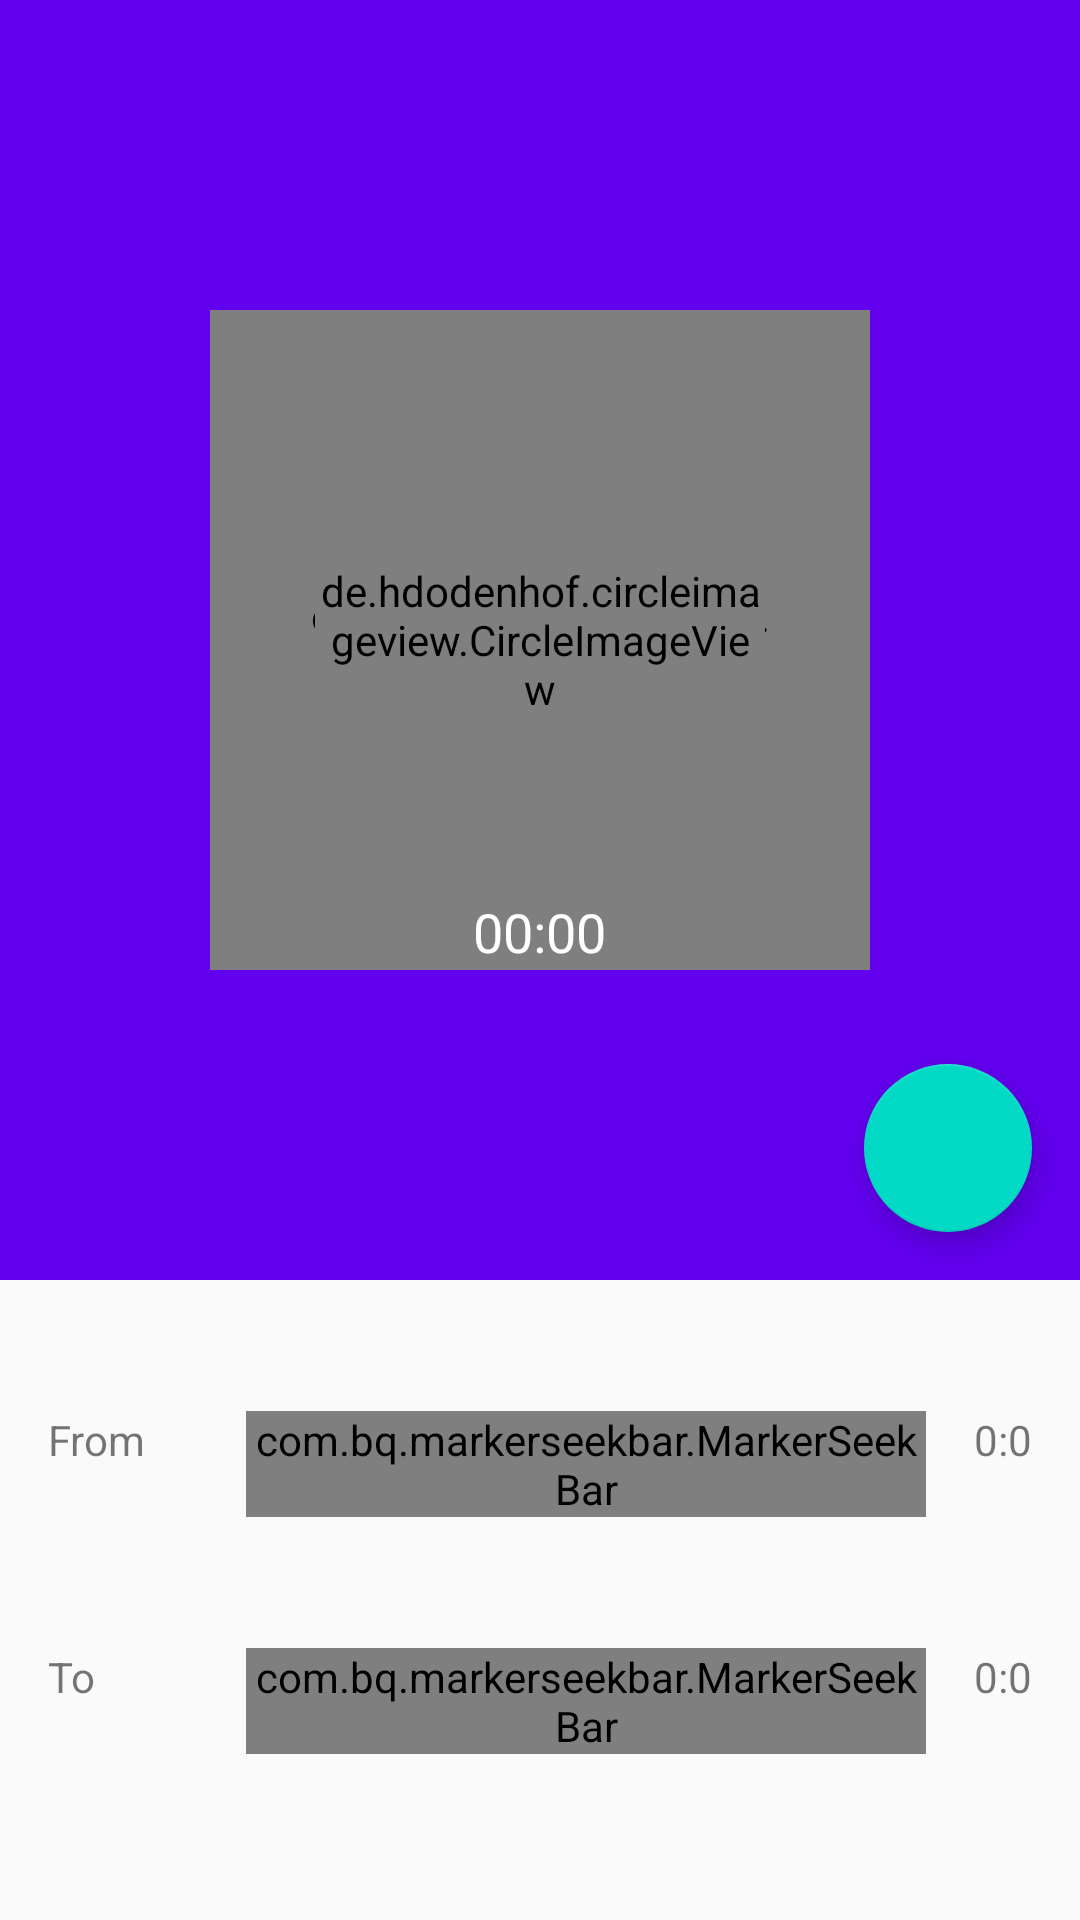

Produce the Android XML layout that renders to this screen, including the resource entries it uses.
<!-- AndroidManifest.xml: application theme AppTheme.NoActionBar -->
<!-- res/layout/activity_mp3_cutter.xml -->
<?xml version="1.0" encoding="utf-8"?>
<RelativeLayout xmlns:android="http://schemas.android.com/apk/res/android"
    xmlns:app="http://schemas.android.com/apk/res-auto"
    xmlns:seekarc="http://schemas.android.com/apk/res-auto"
    xmlns:tools="http://schemas.android.com/tools"
    android:id="@+id/activity_mp3_cutter"
    android:layout_width="match_parent"
    android:layout_height="match_parent"
    tools:context="com.aw.mp3cutter.Mp3Cutter">

    <LinearLayout
        android:layout_width="match_parent"
        android:layout_height="match_parent"
        android:orientation="vertical"
        android:weightSum="3">

        <RelativeLayout
            android:layout_width="match_parent"
            android:layout_height="0dp"
            android:layout_weight="2"
            android:background="@color/colorPrimary">

            <RelativeLayout
                android:layout_width="match_parent"
                android:layout_height="match_parent">

                <com.triggertrap.seekarc.SeekArc
                    android:id="@+id/seekbar_song_play"
                    android:layout_width="220dp"
                    android:layout_height="220dp"
                    android:layout_centerInParent="true"
                    android:clickable="false"
                    android:padding="30dp"
                    seekarc:progressColor="@color/colorAccent"
                    seekarc:rotation="180"
                    seekarc:startAngle="50"
                    seekarc:sweepAngle="260" />

                <de.hdodenhof.circleimageview.CircleImageView
                    android:id="@+id/iv_artwork"
                    android:layout_width="150dp"
                    android:layout_height="150dp"
                    android:layout_centerInParent="true"
                    android:src="@drawable/cd_drive" />

                <Chronometer
                    android:id="@+id/chronometer_song_play"
                    android:layout_width="wrap_content"
                    android:layout_height="wrap_content"
                    android:layout_below="@+id/iv_artwork"
                    android:layout_centerHorizontal="true"
                    android:layout_marginTop="10dp"
                    android:textColor="@android:color/white"
                    android:textSize="18sp" />

                <android.support.design.widget.FloatingActionButton
                    android:id="@+id/fab_cut"
                    android:layout_width="wrap_content"

                    android:layout_height="wrap_content"
                    android:layout_alignParentBottom="true"
                    android:layout_alignParentRight="true"
                    android:layout_marginBottom="16dp"
                    android:layout_marginRight="16dp"
                    android:src="@drawable/ic_content_cut" />

            </RelativeLayout>

            <ImageView
                android:id="@+id/iv_play_pause"
                android:layout_width="50dp"
                android:layout_height="50dp"
                android:layout_centerInParent="true"
                android:src="@drawable/play_button" />

        </RelativeLayout>

        <RelativeLayout
            android:layout_width="match_parent"
            android:layout_height="0dp"
            android:layout_weight="1">

            <LinearLayout
                android:layout_width="match_parent"
                android:layout_height="match_parent"
                android:orientation="vertical"
                android:weightSum="2">

                <RelativeLayout
                    android:layout_width="match_parent"
                    android:layout_height="0dp"
                    android:layout_margin="16dp"
                    android:layout_weight="1"
                    android:gravity="center">

                    <TextView
                        android:id="@+id/txt_from"
                        android:layout_width="50dp"
                        android:layout_height="wrap_content"
                        android:text="From" />

                    <com.bq.markerseekbar.MarkerSeekBar
                        android:id="@+id/marker_seekbar_from"
                        android:layout_width="match_parent"
                        android:layout_height="wrap_content"
                        android:layout_marginLeft="16dp"
                        android:layout_marginRight="16dp"
                        android:layout_toLeftOf="@+id/tv_from"
                        android:layout_toRightOf="@+id/txt_from"
                        android:max="100"
                        app:markerColor="@color/colorPrimary"
                        app:markerTextColor="#ffffff" />

                    <TextView
                        android:id="@+id/tv_from"
                        android:layout_width="wrap_content"
                        android:layout_height="wrap_content"
                        android:layout_alignParentRight="true"
                        android:text="0:0" />

                </RelativeLayout>

                <RelativeLayout
                    android:layout_width="match_parent"
                    android:layout_height="0dp"
                    android:layout_marginLeft="16dp"
                    android:layout_marginRight="16dp"
                    android:layout_weight="1"
                    android:gravity="center_horizontal">

                    <TextView
                        android:id="@+id/txt_to"
                        android:layout_width="50dp"
                        android:layout_height="wrap_content"
                        android:text="To" />

                    <com.bq.markerseekbar.MarkerSeekBar
                        android:id="@+id/marker_seekbar_to"
                        android:layout_width="match_parent"
                        android:layout_height="wrap_content"
                        android:layout_marginLeft="16dp"
                        android:layout_marginRight="16dp"
                        android:layout_toLeftOf="@+id/tv_to"
                        android:layout_toRightOf="@+id/txt_to"
                        android:max="100"
                        app:markerColor="@color/colorPrimary"
                        app:markerTextColor="#ffffff" />

                    <TextView
                        android:id="@+id/tv_to"
                        android:layout_width="wrap_content"
                        android:layout_height="wrap_content"
                        android:layout_alignParentRight="true"
                        android:text="0:0" />
                </RelativeLayout>


                <Button
                    android:visibility="gone"
                    android:layout_gravity="center"
                    android:id="@+id/bt_save"
                    android:text="@string/btn_save"
                    android:layout_width="wrap_content"
                    android:layout_height="wrap_content" />

            </LinearLayout>


        </RelativeLayout>


    </LinearLayout>


</RelativeLayout>
<!-- resources referenced by this layout -->
<resources>
  <string name="btn_save">Save</string>
  <style name="AppTheme.NoActionBar">
  
          <item name="windowActionBar">false</item>
          <item name="windowNoTitle">true</item>
      </style>
  <!-- not gathered from this repository: default colours our renderer supplied (Android Studio template values) -->
  <color name="colorPrimary">#FF6200EE</color>
  <color name="colorAccent">#FF03DAC5</color>
</resources>
